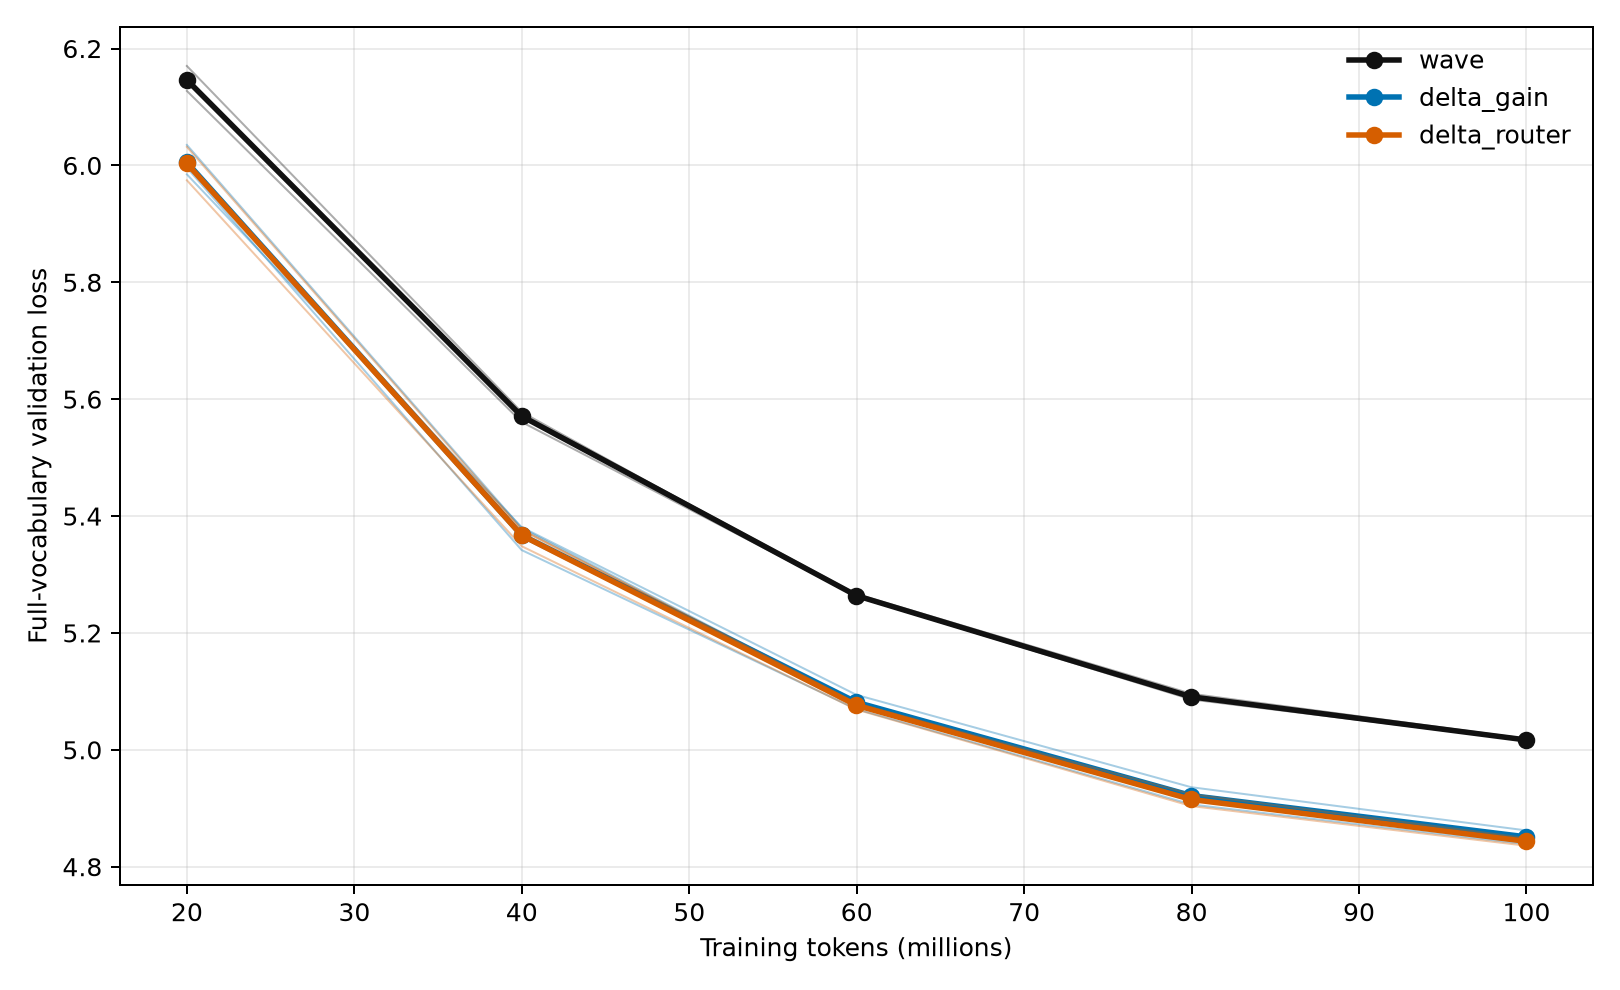

Source data for this figure (header and first rows):
architecture, seed, step, tokens_seen, val_loss_full_vocab, train_loss
delta_gain, 13, 246, 19994880, 5.985, 6.051
delta_gain, 13, 492, 39989760, 5.381, 5.401
delta_gain, 13, 738, 59984640, 5.094, 5.091
delta_gain, 13, 984, 79979520, 4.936, 4.934
delta_gain, 13, 1230, 99974400, 4.862, 4.865
delta_gain, 17, 246, 19994880, 6.035, 6.014
delta_gain, 17, 492, 39989760, 5.379, 5.382
delta_gain, 17, 738, 59984640, 5.081, 4.906
delta_gain, 17, 984, 79979520, 4.923, 4.946
delta_gain, 17, 1230, 99974400, 4.853, 4.855
delta_gain, 23, 246, 19994880, 5.996, 6.033
delta_gain, 23, 492, 39989760, 5.342, 5.341
delta_gain, 23, 738, 59984640, 5.07, 5.198
delta_gain, 23, 984, 79979520, 4.907, 5.034
delta_gain, 23, 1230, 99974400, 4.839, 4.935
delta_router, 13, 246, 19994880, 6.004, 6.063
delta_router, 13, 492, 39989760, 5.376, 5.402
delta_router, 13, 738, 59984640, 5.079, 5.085
delta_router, 13, 984, 79979520, 4.924, 4.924
delta_router, 13, 1230, 99974400, 4.849, 4.857
delta_router, 17, 246, 19994880, 6.032, 6.02
delta_router, 17, 492, 39989760, 5.377, 5.389
delta_router, 17, 738, 59984640, 5.08, 4.901
delta_router, 17, 984, 79979520, 4.917, 4.94
delta_router, 17, 1230, 99974400, 4.845, 4.85
delta_router, 23, 246, 19994880, 5.975, 6.009
delta_router, 23, 492, 39989760, 5.348, 5.343
delta_router, 23, 738, 59984640, 5.069, 5.19
delta_router, 23, 984, 79979520, 4.904, 5.03
delta_router, 23, 1230, 99974400, 4.836, 4.937
wave, 13, 246, 19994880, 6.142, 6.192
wave, 13, 492, 39989760, 5.574, 5.574
wave, 13, 738, 59984640, 5.267, 5.245
wave, 13, 984, 79979520, 5.096, 5.09
wave, 13, 1230, 99974400, 5.019, 5.009
wave, 17, 246, 19994880, 6.17, 6.169
wave, 17, 492, 39989760, 5.578, 5.565
wave, 17, 738, 59984640, 5.262, 5.086
wave, 17, 984, 79979520, 5.09, 5.109
wave, 17, 1230, 99974400, 5.016, 5.016
wave, 23, 246, 19994880, 6.127, 6.14
wave, 23, 492, 39989760, 5.561, 5.543
wave, 23, 738, 59984640, 5.263, 5.353
wave, 23, 984, 79979520, 5.086, 5.196
wave, 23, 1230, 99974400, 5.016, 5.093
